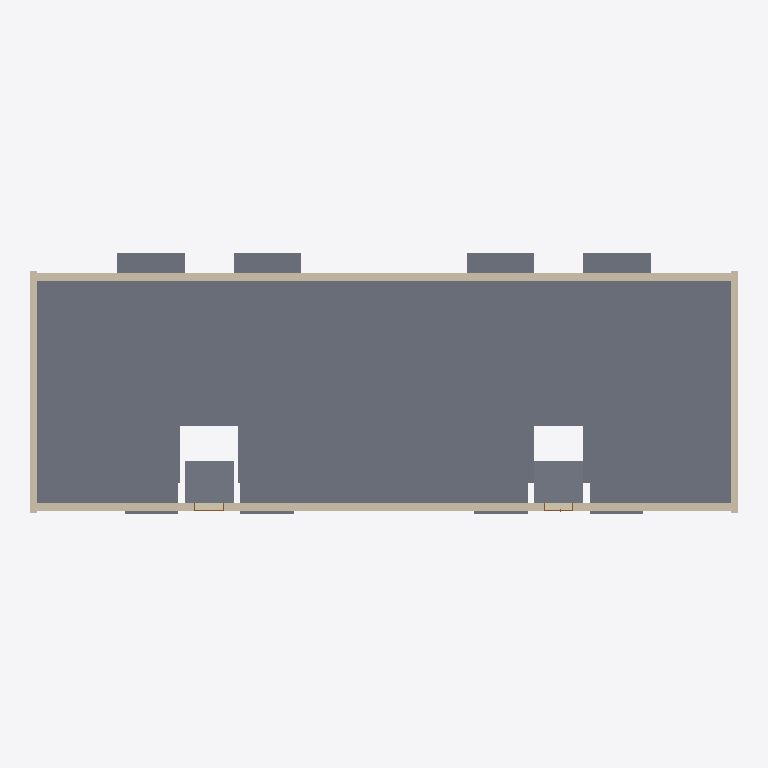
Plan cut of the same IFC building model at storey 'Entrance' (level -1.60 m, cut at -0.20 m), seen from above with north up, elements coloured by IFC class: 6 walls (beige), 3 slabs (grey), 2 doors (brown). Cut surfaces are drawn darker.
Extent 33.7 m × 12.4 m × 14.8 m (x, y, z). Storeys (8): Basement at -2.40 m; Entrance at -1.60 m; 1. Level at 0.00 m; Intermediate level 1 at 1.40 m; 2. Level at 2.80 m; Intermediate level 2 at 4.20 m; 3. Level at 5.60 m; Attic at 8.40 m. Elements (615): 353 IfcWall, 140 IfcDoor, 110 IfcWindow, 11 IfcSlab, 1 IfcRoof.

HEADER;
FILE_DESCRIPTION(('ViewDefinition [CoordinationView_V2.0, QuantityTakeOffAddOnView]','ExchangeRequirement [Architecture]'),'2;1');
FILE_NAME('Project  Number','2020-12-23T15:56:37',('Jessica Steinjan','jessica.steinjan@hochtief.de'),('HOCHTIEF ViCon'),'BIMServer.center IFC Preprocessor 1.0','21.0.0.383 - Exporter 21.0.0.383 - Default UI','');
FILE_SCHEMA(('IFC4'));
ENDSEC;
DATA;
#128=IFCPROJECT('1mwXZqWmD84hi8sKqR5hv3',#48,'Project  Number',$,$,'Project Name','Project  Status',(#119),#114);
#208=IFCSITE('1mwXZqWmD84hi8sKqR5hv1',#48,'Default',$,$,#205,$,$,.ELEMENT.,(42,21,31,181945),(-71,-3,-24,-263305),0.0,$,#206);
#141=IFCBUILDING('1mwXZqWmD84hi8sKqR5hv2',#48,'',$,$,#33,$,'',.ELEMENT.,$,$,#139);
#156=IFCBUILDINGSTOREY('1mwXZqWmD84hi8sKtaxCIU',#48,'Basement',$,'Nivel:8mm Head',#154,$,'Basement',.ELEMENT.,-2.4);
#162=IFCBUILDINGSTOREY('1mwXZqWmD84hi8sKtaxGOK',#48,'Entrance',$,'Nivel:8mm Head',#161,$,'Entrance',.ELEMENT.,-1.6);
#166=IFCBUILDINGSTOREY('1mwXZqWmD84hi8sKtawNAy',#48,'1. Level',$,'Nivel:8mm Head',#165,$,'1. Level',.ELEMENT.,0.0);
#172=IFCBUILDINGSTOREY('1mwXZqWmD84hi8sKtaxCHU',#48,'Intermediate level 1',$,'Nivel:8mm Head',#171,$,'Intermediate level 1',.ELEMENT.,1.4);
#178=IFCBUILDINGSTOREY('1mwXZqWmD84hi8sKtawN_Q',#48,'2. Level',$,'Nivel:8mm Head',#177,$,'2. Level',.ELEMENT.,2.8);
#184=IFCBUILDINGSTOREY('1mwXZqWmD84hi8sKtaxCS_',#48,'Intermediate level 2',$,'Nivel:8mm Head',#183,$,'Intermediate level 2',.ELEMENT.,4.2);
#190=IFCBUILDINGSTOREY('1mwXZqWmD84hi8sKtawYTC',#48,'3. Level',$,'Nivel:8mm Head',#189,$,'3. Level',.ELEMENT.,5.6);
#196=IFCBUILDINGSTOREY('1mwXZqWmD84hi8sKtawjwQ',#48,'Attic',$,'Nivel:8mm Head',#195,$,'Attic',.ELEMENT.,8.4);
#75114=IFCSLAB('0qGwjGR$P5ifLdP20siN6V',#48,'Suelo:Wood Joist 220mm - Wood Finish:436437',$,'Suelo:Wood Joist 220mm - Wood Finish',#74887,#75110,'436437',.FLOOR.);
#47816=IFCWALL('0qGwjGR$P5ifLdP20siNw1',#48,'Muro básico:Außenwand 35cm:436171',$,'Muro básico:Außenwand 35cm',#47788,#47811,'436171',.NOTDEFINED.);
#47680=IFCWALL('0qGwjGR$P5ifLdP20siNw3',#48,'Muro básico:Außenwand 35cm:436169',$,'Muro básico:Außenwand 35cm',#47652,#47675,'436169',.NOTDEFINED.);
#85142=IFCSLAB('0qGwjGR$P5ifLdP20siNDM',#48,'Suelo:Wood Joist 220mm - Wood Finish:436764',$,'Suelo:Wood Joist 220mm - Wood Finish',#85112,#85138,'436764',.FLOOR.);
#85225=IFCSLAB('0qGwjGR$P5ifLdP20siNDk',#48,'Suelo:Wood Joist 220mm - Wood Finish:436772',$,'Suelo:Wood Joist 220mm - Wood Finish',#85195,#85221,'436772',.FLOOR.);
#47612=IFCWALL('0qGwjGR$P5ifLdP20siNw2',#48,'Muro básico:Außenwand 35cm:436168',$,'Muro básico:Außenwand 35cm',#47583,#47607,'436168',.NOTDEFINED.);
#47748=IFCWALL('0qGwjGR$P5ifLdP20siNw0',#48,'Muro básico:Außenwand 35cm:436170',$,'Muro básico:Außenwand 35cm',#47720,#47743,'436170',.NOTDEFINED.);
#74590=IFCWALL('0qGwjGR$P5ifLdP20siN7p',#48,'Muro básico:Außenwand 35cm:436409',$,'Muro básico:Außenwand 35cm',#74562,#74585,'436409',.NOTDEFINED.);
#50134=IFCWALL('0qGwjGR$P5ifLdP20siNwg',#48,'Muro básico:Außenwand 35cm:436192',$,'Muro básico:Außenwand 35cm',#50106,#50129,'436192',.NOTDEFINED.);
#72498=IFCDOOR('0qGwjGR$P5ifLdP20siN7Z',#48,'TU DF 1 - Rahmenstock mit Glasseitenteil:DL - 800 x 2000 - MB 1400:436393',$,'TU DF 1 - Rahmenstock mit Glasseitenteil:DL - 800 x 2000 - MB 1400',#121526,#72490,'436393',2.225,1.4,.DOOR.,.SINGLE_SWING_RIGHT.,$);
#72430=IFCDOOR('0qGwjGR$P5ifLdP20siN7Y',#48,'TU DF 1 - Rahmenstock mit Glasseitenteil:DL - 800 x 2000 - MB 1400:436392',$,'TU DF 1 - Rahmenstock mit Glasseitenteil:DL - 800 x 2000 - MB 1400',#121490,#72422,'436392',2.225,1.4,.DOOR.,.SINGLE_SWING_RIGHT.,$);
ENDSEC;
